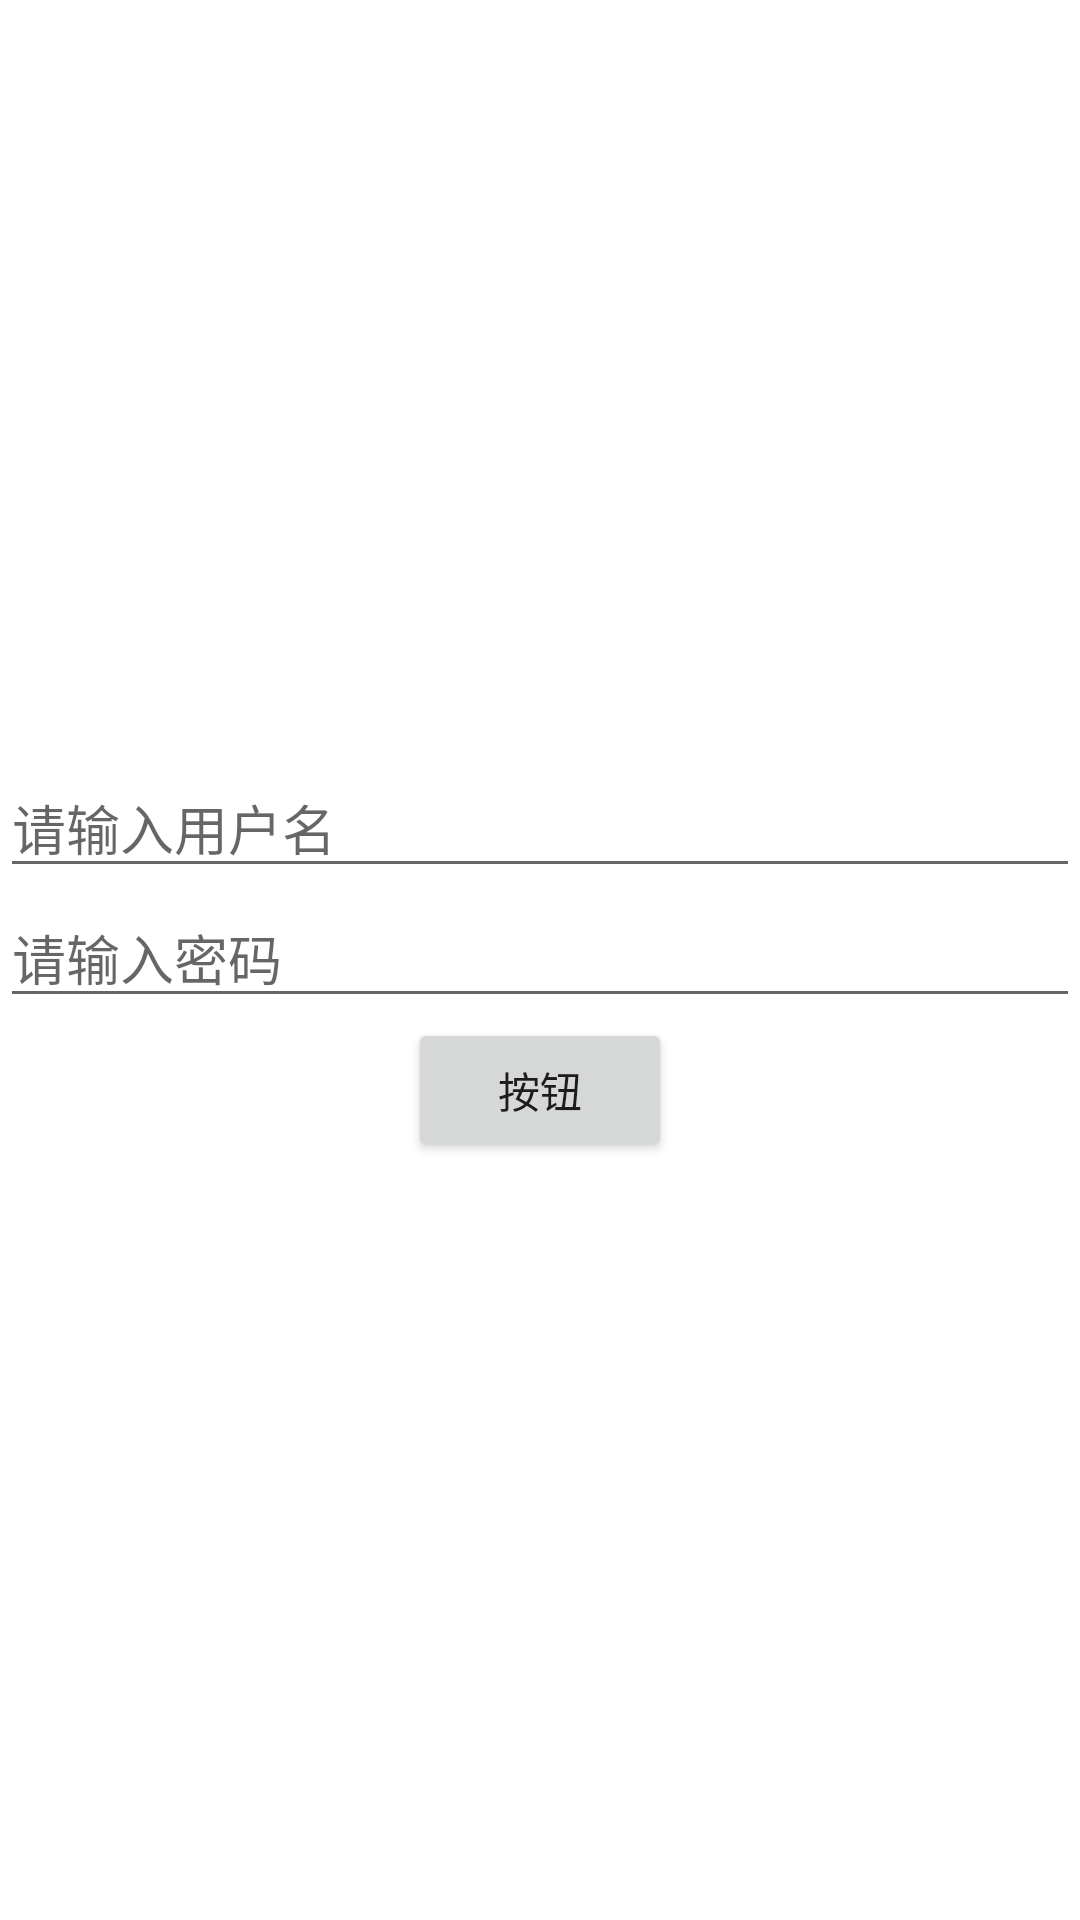

The Android layout XML behind this screen, and the referenced resources:
<!-- AndroidManifest.xml: application theme AppTheme -->
<!-- res/layout/activity_login.xml -->
<?xml version="1.0" encoding="utf-8"?>
<LinearLayout xmlns:android="http://schemas.android.com/apk/res/android"
    android:background="@color/c_white"
    xmlns:app="http://schemas.android.com/apk/res-auto"
    android:orientation="vertical"
    xmlns:tools="http://schemas.android.com/tools"
    android:layout_width="match_parent"
    android:gravity="center"
    android:layout_height="match_parent"
    tools:context=".activity.LoginActivity">

    <EditText
        android:layout_width="match_parent"
        android:layout_height="wrap_content"
        android:id="@+id/et_name"
        android:hint="请输入用户名"
        />
    <EditText
        android:layout_width="match_parent"
        android:layout_height="wrap_content"
        android:id="@+id/et_psd"
        android:hint="请输入密码"
        />
    <Button
        android:layout_width="wrap_content"
        android:layout_height="wrap_content"
        android:id="@+id/bt"
        android:text="按钮"
        />

</LinearLayout>
<!-- resources referenced by this layout -->
<resources>
  <color name="c_white">#ffff</color>
  <style name="AppTheme" parent="Theme.AppCompat.DayNight.NoActionBar">
          
          <item name="colorPrimary">@color/colorPrimary</item>
          <item name="colorPrimaryDark">@color/colorPrimaryDark</item>
          <item name="colorAccent">@color/colorAccent</item>
      </style>
  <color name="colorPrimary">#008577</color>
  <color name="colorPrimaryDark">#00574B</color>
  <color name="colorAccent">#D81B60</color>
</resources>
